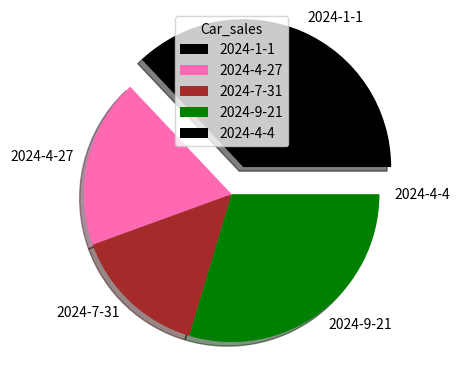

The script that saved this image:
import matplotlib.pyplot as plt
import numpy as np

ypoints = np.array([10, 5, 4, 8, 0])
mylabels=['2024-1-1', '2024-4-27', '2024-7-31', '2024-9-21', '2024-4-4']
myexplode=[0.2, 0, 0, 0, 0]
mycolors=["Black", "hotpink", "Brown", "green"]

plt.pie(ypoints, labels=mylabels,explode=myexplode, shadow=True, colors=mycolors)
plt.legend(title="Car_sales")
plt.show()